2-way image classification set "semi-conductor-image-classification-first" from GitHub (Natsukashii/Datasets); label vocabulary: bad 1, good semiconductor.

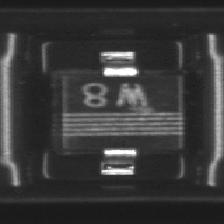
Label: bad 1

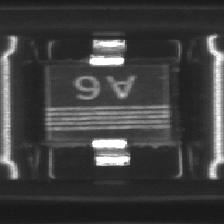
Label: good semiconductor

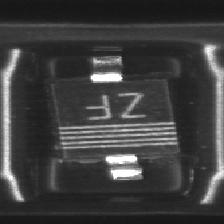
Label: good semiconductor

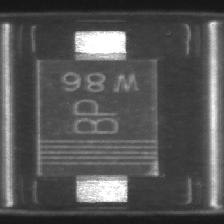
Label: bad 1

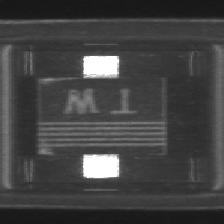
Label: bad 1

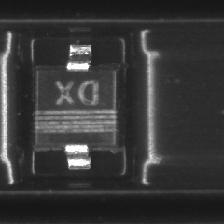
Label: good semiconductor
